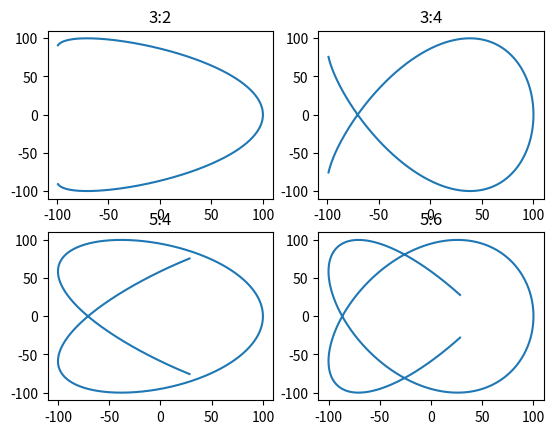

The script that saved this image:
import matplotlib.pyplot as plt
import numpy as np

t = np.linspace(-1, 1, 1000)
a = np.array([3, 3, 5, 5])
b = np.array([2, 4, 4, 6])

A = 100
B = 100
d = np.pi / 2

fig, ax = plt.subplots(2, 2)

x1 = A * np.sin(a[0] * t + d)
y1 = B * np.sin(b[0] * t)
ax[0, 0].plot(x1, y1)
ax[0, 0].set_title('3:2')

x2 = A * np.sin(a[1] * t + d)
y2 = B * np.sin(b[1] * t)
ax[0, 1].plot(x2, y2)
ax[0, 1].set_title('3:4')

x3 = A * np.sin(a[2] * t + d)
y3 = B * np.sin(b[2] * t)
ax[1, 0].plot(x3, y3)
ax[1, 0].set_title('5:4')

x4 = A * np.sin(a[3] * t + d)
y4 = B * np.sin(b[3] * t)
ax[1, 1].plot(x4, y4)
ax[1, 1].set_title('5:6')

plt.show()
